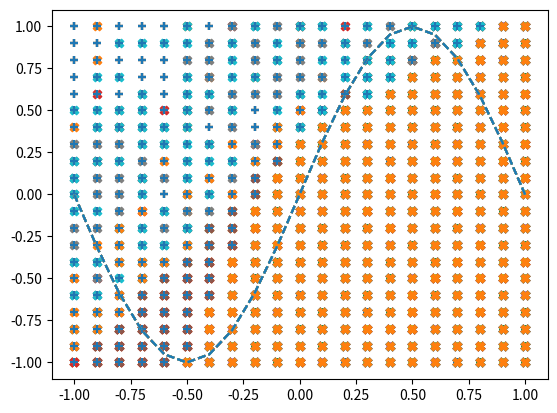

Recreate this plot in Python.
import numpy as np
import matplotlib.pyplot as plt

X = np.arange(-1.0, 1.1, 0.1)
Y = np.arange(-1.0, 1.1, 0.1)

input_data = []
correct_data = []
for x in X:
    for y in Y:
        input_data.append([x, y])
        if y < np.sin(np.pi * x):
            correct_data.append([0, 1])
        else:
            correct_data.append([1, 0])

n_data = len(correct_data)

input_data = np.array(input_data)
correct_data = np.array(correct_data)

n_in = 2
n_mid = 6
n_out = 2

wb_width = 0.01
eta = 0.1
epoch = 101
interval = 10
batchsize = int(n_data)

class MiddleLayer:
    def __init__(self, n_upper, n):
        self.w = wb_width * np.random.randn(n_upper, n)
        self.b = wb_width * np.random.randn(n)

    def forward(self, x):
        self.x = x
        u = np.dot(x, self.w) + self.b
        self.y = 1/(1+np.exp(-u))

    def backward(self, grad_y):
        delta = grad_y * (1-self.y)*self.y
        
        self.grad_w = np.dot(self.x.T, delta)
        self.grad_b = np.sum(delta, axis=0)
        
        self.grad_x = np.dot(delta, self.w.T)
        
    def update(self, eta, grad_w, grad_b):
        self.w -= eta * grad_w
        self.b -= eta * grad_b

class OutputLayer:
    def __init__(self, n_upper, n):
        self.w = wb_width * np.random.randn(n_upper, n)
        self.b = wb_width * np.random.randn(n)
        
    def forward(self, x):
        self.x = x
        u = np.dot(x, self.w) + self.b
        self.y = np.exp(u)/np.sum(np.exp(u), axis=1, keepdims=True)
        
    def backward(self, grad_y):
        delta = self.y - t
        
        self.grad_w = np.dot(self.x.T, delta)
        self.grad_b = np.sum(delta, axis=0)
        
        self.grad_x = np.dot(delta, self.w.T)
        
    def update(self, eta, grad_w, grad_b):
        self.w -= eta * grad_w
        self.b -= eta * grad_b
        
middle_layer = MiddleLayer(n_in, n_mid)
output_layer = OutputLayer(n_mid, n_out)

sin_data = np.sin(np.pi * X)
for i in range(epoch):
    index_random = np.arange(n_data)
    np.random.shuffle(index_random)
    
    total_error = 0
    x_1 = []
    y_1 = []
    x_2 = []
    y_2 = []
    
    o_sumgrad_w = 0
    o_sumgrad_b = 0
    m_sumgrad_w = 0
    m_sumgrad_b = 0
    
    for idx in index_random:
        x = input_data[idx]
        t = correct_data[idx]
        
        middle_layer.forward(x.reshape(1,2))
        output_layer.forward(middle_layer.y)
        
        output_layer.backward(t.reshape(1,2))
        middle_layer.backward(output_layer.grad_x)
        
        o_sumgrad_w += output_layer.grad_w
        o_sumgrad_b += output_layer.grad_b
        m_sumgrad_w += middle_layer.grad_w
        m_sumgrad_b += middle_layer.grad_b
       
        
        if idx%batchsize == 0:
       
          middle_layer.update(eta,m_sumgrad_w,m_sumgrad_b)
          output_layer.update(eta,o_sumgrad_w,o_sumgrad_b)

          o_sumgrad_w = 0
          o_sumgrad_b = 0
          m_sumgrad_w = 0
          m_sumgrad_b = 0
           
        
        if i%interval == 0:
            y = output_layer.y.reshape(-1)
            
            total_error += - np.sum(t * np.log(y + 1e-7))
            
            if y[0] > y[1]:
                x_1.append(x[0])
                y_1.append(x[1])
            else:
                x_2.append(x[0])
                y_2.append(x[1])
                
    if i%interval == 0:
        plt.plot(X, sin_data, linestyle="dashed")
        plt.scatter(x_1, y_1, marker="+")
        plt.scatter(x_2, y_2, marker="X")
        plt.show()
        
        print("Epoch:" + str(i) + "/" + str(epoch),
             "Error:" + str(total_error/n_data))
